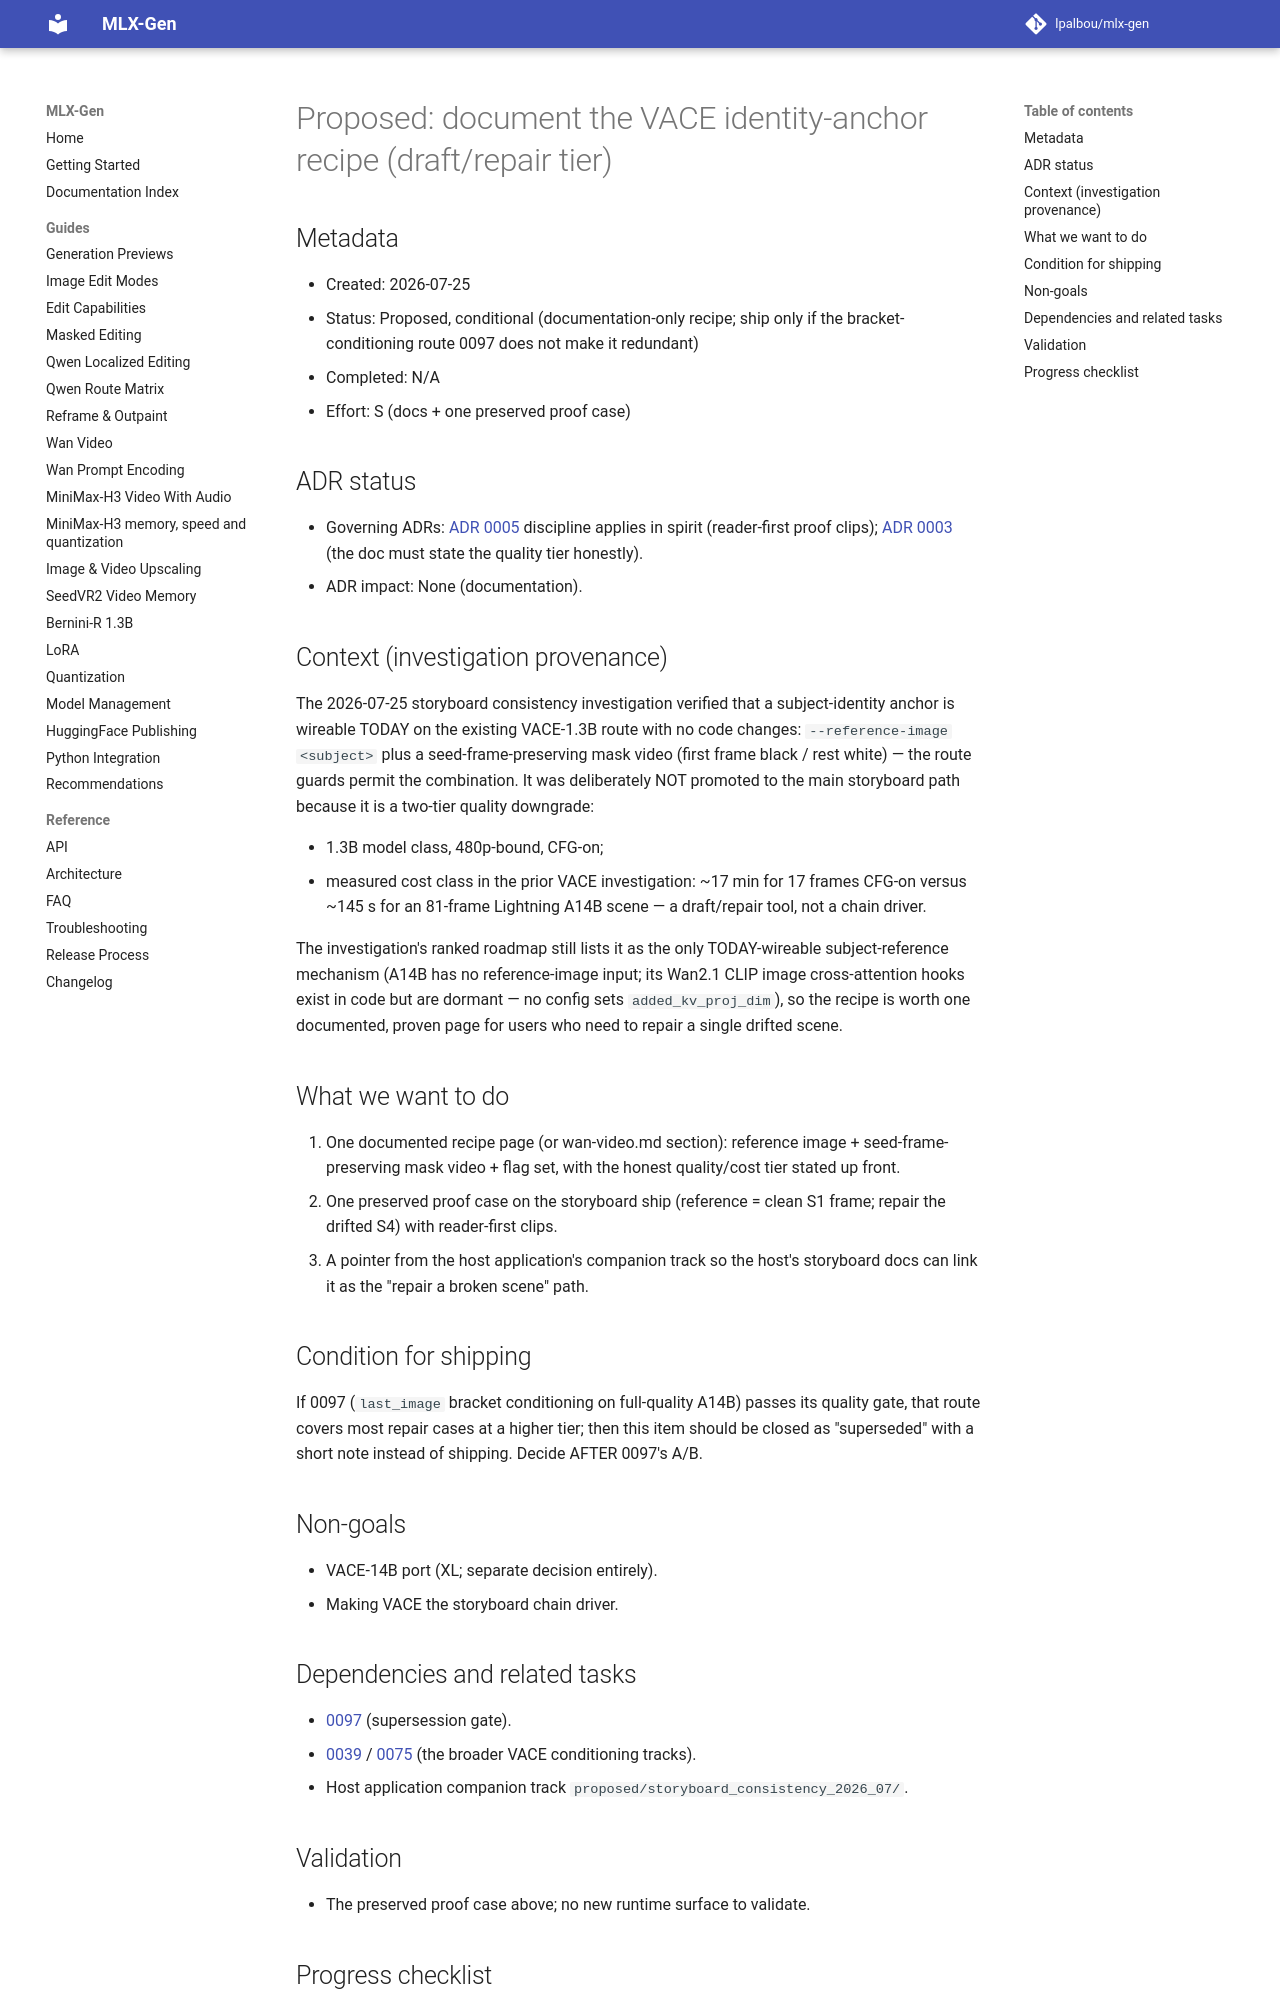

repository: lpalbou/mlx-gen · page: backlog/proposed/0100_wan_vace_identity_anchor_recipe/index.html · generator: mkdocs

# Proposed: document the VACE identity-anchor recipe (draft/repair tier)

## Metadata

- Created: 2026-07-25
- Status: Proposed, conditional (documentation-only recipe; ship only if the
  bracket-conditioning route 0097 does not make it redundant)
- Completed: N/A
- Effort: S (docs + one preserved proof case)

## ADR status

- Governing ADRs: [ADR 0005](../../adr/0005_seedvr2_video_quality_proof_requires_five_second_reader_first_clips.md)
  discipline applies in spirit (reader-first proof clips);
  [ADR 0003](../../adr/0003_runtime_truth_vs_consumer_convenience.md) (the doc
  must state the quality tier honestly).
- ADR impact: None (documentation).

## Context (investigation provenance)

The 2026-07-25 storyboard consistency investigation verified that a
subject-identity anchor is wireable TODAY on the existing VACE-1.3B route
with no code changes: `--reference-image <subject>` plus a
seed-frame-preserving mask video (first frame black / rest white) — the
route guards permit the combination. It was deliberately NOT promoted to the
main storyboard path because it is a two-tier quality downgrade:

- 1.3B model class, 480p-bound, CFG-on;
- measured cost class in the prior VACE investigation: ~17 min for 17 frames
  CFG-on versus ~145 s for an 81-frame Lightning A14B scene — a draft/repair
  tool, not a chain driver.

The investigation's ranked roadmap still lists it as the only TODAY-wireable
subject-reference mechanism (A14B has no reference-image input; its Wan2.1
CLIP image cross-attention hooks exist in code but are dormant — no config
sets `added_kv_proj_dim`), so the recipe is worth one documented, proven page
for users who need to repair a single drifted scene.

## What we want to do

1. One documented recipe page (or wan-video.md section): reference image +
   seed-frame-preserving mask video + flag set, with the honest quality/cost
   tier stated up front.
2. One preserved proof case on the storyboard ship (reference = clean S1
   frame; repair the drifted S4) with reader-first clips.
3. A pointer from the host application's companion track so the host's storyboard
   docs can link it as the "repair a broken scene" path.

## Condition for shipping

If 0097 (`last_image` bracket conditioning on full-quality A14B) passes its
quality gate, that route covers most repair cases at a higher tier; then this
item should be closed as "superseded" with a short note instead of shipping.
Decide AFTER 0097's A/B.

## Non-goals

- VACE-14B port (XL; separate decision entirely).
- Making VACE the storyboard chain driver.
